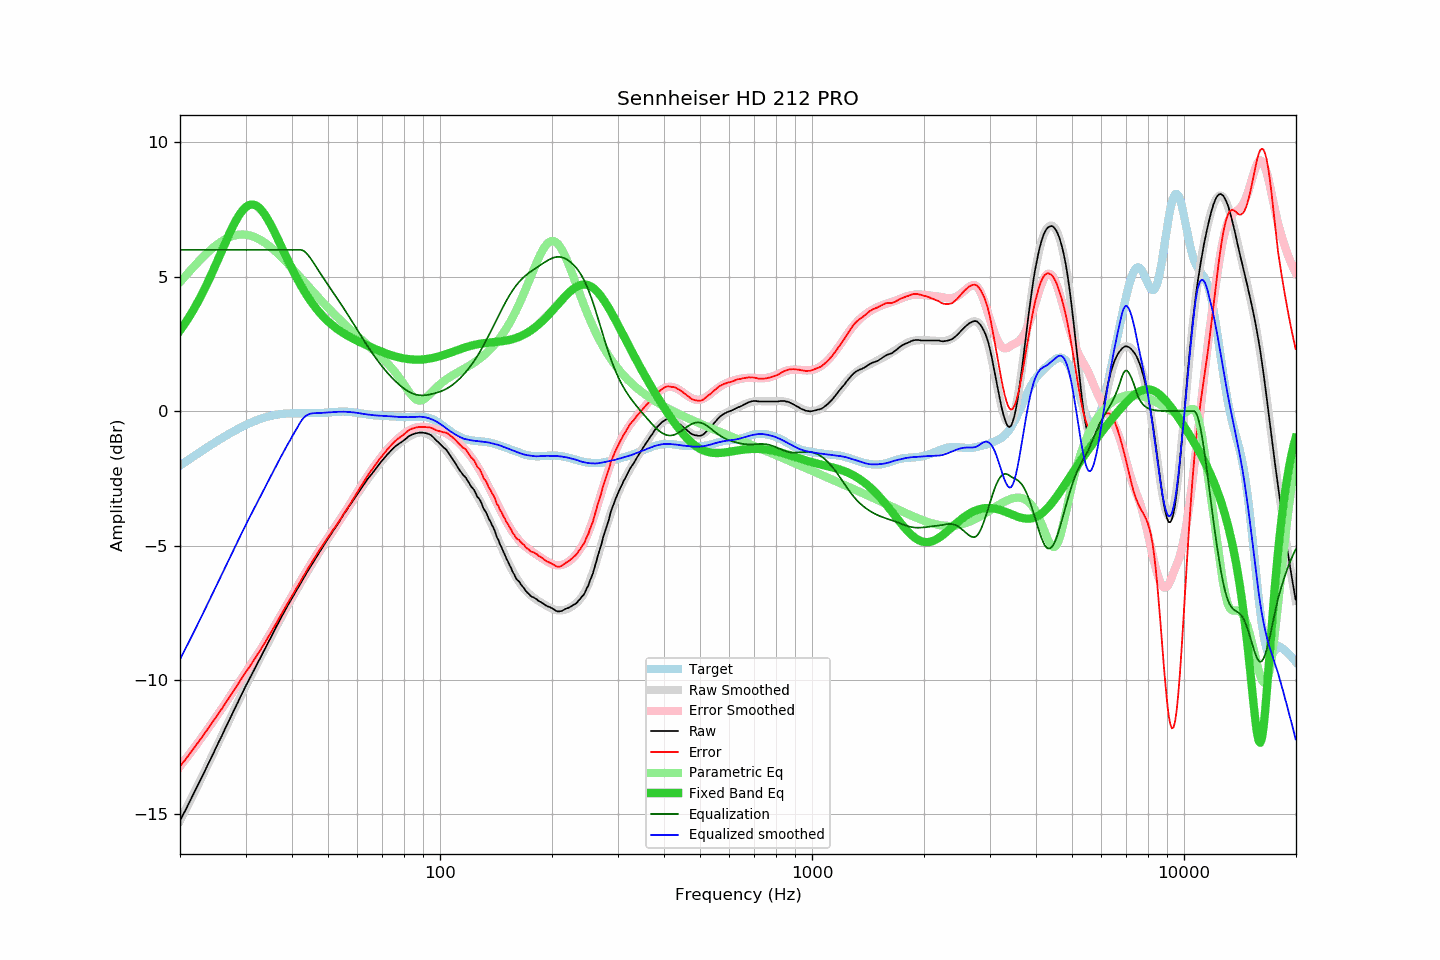

Data behind this chart, as committed beside it:
frequency, raw, error, smoothed, error_smoothed, equalization, parametric_eq, equalized_raw, equalized_smoothed, target
20.00, -15.24, -13.22, -15.24, -13.22, 6.00, 3.00, -9.24, -9.24, -2.02
20.20, -15.12, -13.14, -15.12, -13.14, 6.00, 3.08, -9.12, -9.12, -1.98
20.40, -15.00, -13.06, -15.01, -13.06, 6.00, 3.17, -9.00, -9.01, -1.94
20.61, -14.89, -12.99, -14.89, -12.99, 6.00, 3.26, -8.89, -8.89, -1.90
20.81, -14.77, -12.91, -14.77, -12.91, 6.00, 3.35, -8.77, -8.77, -1.86
21.02, -14.65, -12.83, -14.65, -12.83, 6.00, 3.44, -8.65, -8.65, -1.82
21.23, -14.53, -12.75, -14.53, -12.75, 6.00, 3.53, -8.53, -8.53, -1.78
21.44, -14.41, -12.67, -14.41, -12.67, 6.00, 3.63, -8.41, -8.41, -1.74
21.66, -14.29, -12.59, -14.29, -12.59, 6.00, 3.73, -8.29, -8.29, -1.70
21.87, -14.17, -12.51, -14.17, -12.51, 6.00, 3.83, -8.17, -8.17, -1.66
22.09, -14.05, -12.43, -14.05, -12.43, 6.00, 3.94, -8.05, -8.05, -1.62
22.31, -13.93, -12.35, -13.93, -12.35, 6.00, 4.05, -7.93, -7.93, -1.58
22.54, -13.81, -12.27, -13.81, -12.27, 6.00, 4.16, -7.81, -7.81, -1.54
22.76, -13.69, -12.19, -13.69, -12.18, 6.00, 4.27, -7.69, -7.69, -1.50
22.99, -13.57, -12.11, -13.57, -12.10, 6.00, 4.39, -7.57, -7.57, -1.46
23.22, -13.44, -12.02, -13.44, -12.02, 6.00, 4.51, -7.44, -7.44, -1.42
23.45, -13.32, -11.94, -13.32, -11.93, 6.00, 4.63, -7.32, -7.32, -1.39
23.69, -13.19, -11.85, -13.20, -11.85, 6.00, 4.76, -7.19, -7.20, -1.35
23.92, -13.07, -11.76, -13.07, -11.76, 6.00, 4.89, -7.07, -7.07, -1.31
24.16, -12.95, -11.68, -12.95, -11.68, 6.00, 5.01, -6.95, -6.95, -1.27
24.40, -12.82, -11.59, -12.82, -11.59, 6.00, 5.15, -6.82, -6.82, -1.23
24.65, -12.70, -11.51, -12.70, -11.51, 6.00, 5.28, -6.70, -6.70, -1.19
24.89, -12.57, -11.41, -12.57, -11.42, 6.00, 5.41, -6.57, -6.57, -1.15
25.14, -12.45, -11.33, -12.45, -11.33, 6.00, 5.55, -6.45, -6.45, -1.12
25.39, -12.32, -11.24, -12.32, -11.24, 6.00, 5.69, -6.32, -6.32, -1.08
25.65, -12.20, -11.16, -12.20, -11.16, 6.00, 5.83, -6.20, -6.20, -1.04
25.91, -12.08, -11.08, -12.08, -11.07, 6.00, 5.96, -6.08, -6.08, -1.01
26.16, -11.95, -10.98, -11.95, -10.98, 6.00, 6.10, -5.95, -5.95, -0.97
26.43, -11.82, -10.89, -11.83, -10.89, 6.00, 6.24, -5.82, -5.83, -0.93
26.69, -11.70, -10.80, -11.70, -10.80, 6.00, 6.37, -5.70, -5.70, -0.90
26.96, -11.57, -10.71, -11.58, -10.71, 6.00, 6.51, -5.57, -5.58, -0.86
27.23, -11.45, -10.62, -11.45, -10.62, 6.00, 6.64, -5.45, -5.45, -0.83
27.50, -11.32, -10.53, -11.32, -10.53, 6.00, 6.76, -5.32, -5.32, -0.80
27.77, -11.20, -10.44, -11.20, -10.44, 6.00, 6.89, -5.20, -5.20, -0.76
28.05, -11.08, -10.35, -11.07, -10.35, 6.00, 7.00, -5.08, -5.07, -0.73
28.33, -10.95, -10.25, -10.95, -10.25, 6.00, 7.11, -4.95, -4.95, -0.70
28.62, -10.83, -10.17, -10.83, -10.16, 6.00, 7.22, -4.83, -4.83, -0.67
28.90, -10.70, -10.07, -10.71, -10.07, 6.00, 7.31, -4.70, -4.71, -0.63
29.19, -10.58, -9.98, -10.58, -9.98, 6.00, 7.40, -4.58, -4.58, -0.60
29.48, -10.46, -9.89, -10.46, -9.89, 6.00, 7.47, -4.46, -4.46, -0.57
29.78, -10.33, -9.79, -10.34, -9.80, 6.00, 7.54, -4.33, -4.34, -0.54
30.08, -10.21, -9.70, -10.22, -9.71, 6.00, 7.59, -4.21, -4.22, -0.51
30.38, -10.10, -9.62, -10.11, -9.62, 6.00, 7.63, -4.10, -4.11, -0.48
30.68, -9.99, -9.54, -9.99, -9.53, 6.00, 7.66, -3.99, -3.99, -0.46
30.99, -9.87, -9.44, -9.87, -9.44, 6.00, 7.68, -3.87, -3.87, -0.43
31.30, -9.76, -9.36, -9.75, -9.35, 6.00, 7.69, -3.76, -3.75, -0.40
31.61, -9.64, -9.26, -9.64, -9.26, 6.00, 7.68, -3.64, -3.64, -0.38
31.93, -9.52, -9.17, -9.52, -9.17, 6.00, 7.66, -3.52, -3.52, -0.35
32.24, -9.40, -9.07, -9.41, -9.07, 6.00, 7.62, -3.40, -3.41, -0.33
32.57, -9.29, -8.98, -9.29, -8.98, 6.00, 7.58, -3.29, -3.29, -0.31
32.89, -9.18, -8.89, -9.18, -8.88, 6.00, 7.52, -3.18, -3.18, -0.29
33.22, -9.06, -8.79, -9.06, -8.79, 6.00, 7.45, -3.06, -3.06, -0.27
33.55, -8.94, -8.69, -8.94, -8.69, 6.00, 7.37, -2.94, -2.94, -0.25
33.89, -8.83, -8.60, -8.83, -8.59, 6.00, 7.29, -2.83, -2.83, -0.23
34.23, -8.71, -8.50, -8.71, -8.49, 6.00, 7.19, -2.71, -2.71, -0.21
34.57, -8.59, -8.39, -8.59, -8.39, 6.00, 7.09, -2.59, -2.59, -0.20
34.92, -8.48, -8.30, -8.48, -8.29, 6.00, 6.98, -2.48, -2.48, -0.18
35.27, -8.36, -8.19, -8.36, -8.19, 6.00, 6.87, -2.36, -2.36, -0.17
35.62, -8.24, -8.09, -8.24, -8.09, 6.00, 6.75, -2.24, -2.24, -0.16
35.97, -8.13, -7.99, -8.13, -7.98, 6.00, 6.63, -2.13, -2.13, -0.14
... 635 more rows
